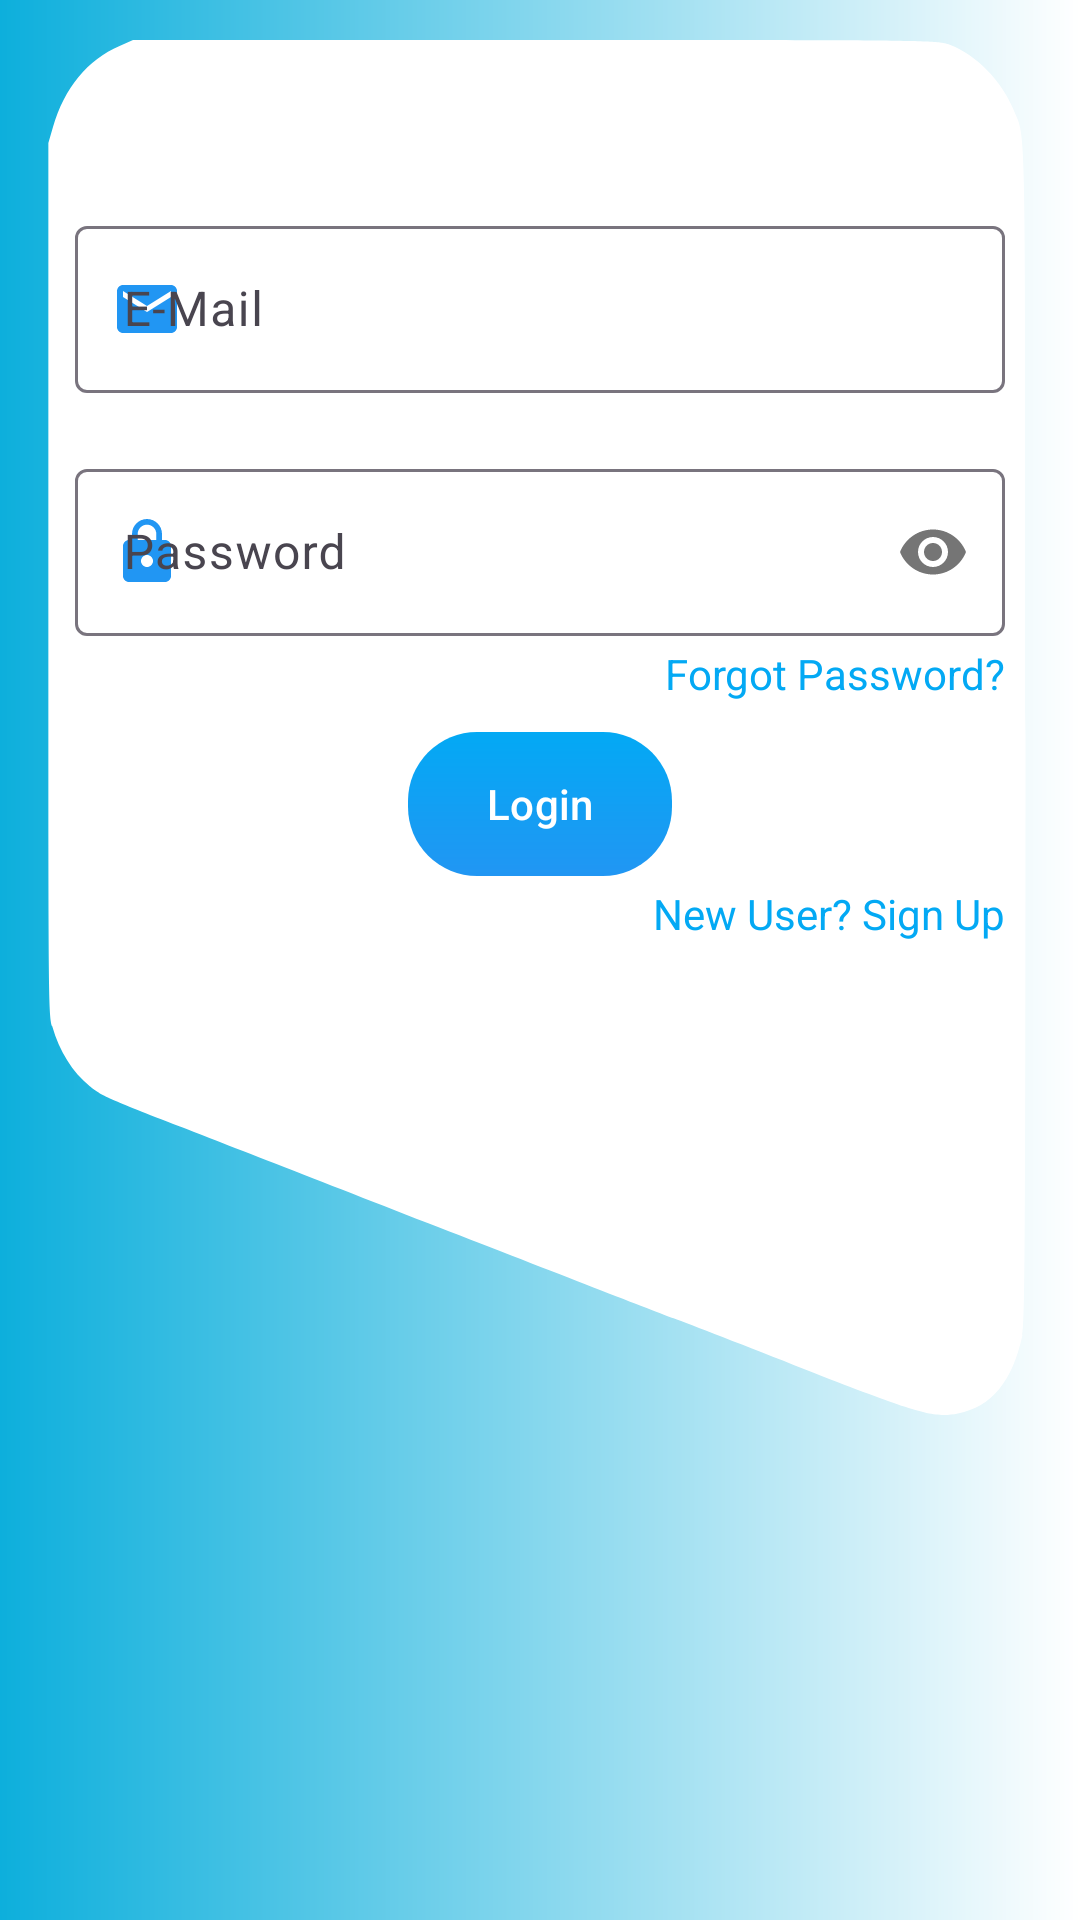

Layout XML and referenced resources for this Android screen:
<!-- AndroidManifest.xml: application theme Theme.VehicleManagement -->
<!-- res/layout/activity_login.xml -->
<?xml version="1.0" encoding="utf-8"?>
<RelativeLayout xmlns:android="http://schemas.android.com/apk/res/android"
    xmlns:app="http://schemas.android.com/apk/res-auto"
    android:layout_width="match_parent"
    android:layout_height="match_parent"
    xmlns:tools="http://schemas.android.com/tools"
    tools:context=".LoginActivity"
    android:background="@drawable/background">
    <LinearLayout
        android:layout_width="match_parent"
        android:layout_height="wrap_content"
        android:layout_marginStart="10dp"
        android:layout_marginTop="10dp"
        android:layout_marginEnd="10dp"
        android:layout_marginBottom="10dp"
        android:background="@drawable/layout_background"
        android:orientation="vertical">

        <com.google.android.material.textfield.TextInputLayout
            android:layout_width="match_parent"
            android:layout_height="wrap_content"
            android:layout_marginHorizontal="15dp"
            android:layout_marginTop="60dp"
            android:focusable="true"
            app:startIconDrawable="@drawable/email_24"
            android:focusableInTouchMode="true"
            app:startIconTint="@color/icon"
            android:theme="@style/myTextInputLabel">

            <EditText
                android:id="@+id/email_login"
                android:layout_width="match_parent"
                android:layout_height="wrap_content"
                android:autofillHints="emailAddress"
                android:gravity="center_vertical"
                android:hint="@string/e_mail"
                android:inputType="textEmailAddress"
                android:textColor="@color/black"
                android:textColorHint="@color/hint_color"
                android:textCursorDrawable="@drawable/cursor_color" />
        </com.google.android.material.textfield.TextInputLayout>


        <com.google.android.material.textfield.TextInputLayout
            android:layout_width="match_parent"
            android:layout_height="wrap_content"
            android:layout_marginHorizontal="15dp"
            android:layout_marginTop="20dp"
            android:focusable="true"
            android:focusableInTouchMode="true"
            android:theme="@style/myTextInputLabel"
            app:startIconDrawable="@drawable/password_24"
            app:startIconTint="@color/icon"
            style="@style/myTextInputLabel"
            app:passwordToggleEnabled="true">

            <EditText
                android:id="@+id/password_login"
                android:layout_width="match_parent"
                android:layout_height="wrap_content"
                android:hint="@string/password"

                android:importantForAutofill="no"
                android:inputType="textPassword"
                android:textColor="@color/black"

                android:textColorHint="@color/hint_color" />

        </com.google.android.material.textfield.TextInputLayout>

        <TextView
            android:id="@+id/forgot_login"
            android:layout_width="wrap_content"
            android:layout_height="wrap_content"
            android:layout_gravity="end"
            android:layout_marginTop="3dp"
            android:layout_marginEnd="15dp"
            android:text="Forgot Password?"
            android:textColor="@color/secondary" />

        <Button
            android:id="@+id/login_btn"
            android:layout_width="wrap_content"
            android:layout_height="wrap_content"
            android:layout_gravity="center"
            android:layout_marginTop="10dp"
            android:background="@drawable/rounded_rectangle_btn"
            android:text="Login"
            android:textAllCaps="false"
            app:backgroundTint="@null" />

        <LinearLayout
            android:layout_width="wrap_content"
            android:layout_height="wrap_content"
            android:layout_gravity="end"
            android:layout_marginTop="3dp"
            android:layout_marginEnd="15dp"
            android:orientation="horizontal">

            <TextView
                android:layout_width="wrap_content"
                android:layout_height="wrap_content"
                android:layout_gravity="end"
                android:text="New User? "
                android:textColor="@color/secondary" />

            <TextView
                android:id="@+id/register_login"
                android:layout_width="wrap_content"
                android:layout_height="wrap_content"
                android:layout_gravity="end"
                android:text="Sign Up"
                android:textColor="@color/secondary" />
        </LinearLayout>
    </LinearLayout>







































    <ProgressBar
        android:layout_width="wrap_content"
        android:layout_height="wrap_content"
        android:layout_centerInParent="true"
        android:indeterminate="true"
        android:id="@+id/progress_login"
        android:indeterminateTint="@color/icon"
        android:translationZ="90dp"
        android:visibility="gone"
        />
</RelativeLayout>
<!-- resources referenced by this layout -->
<resources>
  <color name="black">#FF000000</color>
  <color name="hint_color">#605D5D</color>
  <color name="icon">#2196F3</color>
  <color name="secondary">#03A9F4</color>
  <!-- drawable background (drawable) -->
  <?xml version="1.0" encoding="utf-8"?>
  <shape android:shape="rectangle"
      xmlns:android="http://schemas.android.com/apk/res/android">
  
  
      <gradient android:angle="0"
          android:startColor="#0dafdc"
          android:endColor="#ffffff"/>
      </shape>
  <!-- drawable email_24 (drawable) -->
  <vector android:height="24dp" android:tint="@color/icon"
      android:viewportHeight="24" android:viewportWidth="24"
      android:width="24dp" xmlns:android="http://schemas.android.com/apk/res/android">
      <path android:fillColor="@android:color/white" android:pathData="M20,4L4,4c-1.1,0 -1.99,0.9 -1.99,2L2,18c0,1.1 0.9,2 2,2h16c1.1,0 2,-0.9 2,-2L22,6c0,-1.1 -0.9,-2 -2,-2zM20,8l-8,5 -8,-5L4,6l8,5 8,-5v2z"/>
  </vector>
  <!-- drawable layout_background (drawable) -->
  <?xml version="1.0" encoding="utf-8"?>
  <vector xmlns:android="http://schemas.android.com/apk/res/android"
  
      xmlns:tools="http://schemas.android.com/tools"
      android:viewportWidth="500"
      android:viewportHeight="749"
      android:width="625dp"
  
      android:height="936.25dp"
      tools:ignore="VectorRaster">
  
  
  
      <group android:scaleX="0.1"
          android:scaleY="-0.1"
          android:translateY="748">
  
          <path
              android:pathData="M439 7416C282 7361 169 7248 113 7090l-23 -65 0 -1751c0 -1693 1 -1753 19 -1806 35 -101 99 -185 184 -241 57 -38 90 -50 442 -162 132 -42 701 -224 1265 -405 564 -180 1084 -346 1155 -368 72 -22 362 -114 645 -206 558 -179 630 -196 749 -177 165 27 267 129 316 316 13 53 15 321 15 2410 0 2572 4 2397 -58 2523 -56 115 -184 223 -310 262 -63 20 -97 20 -2036 20l-1971 0 -66 -24z"
              android:fillColor="#ffffff" />
  
  
  
      </group>
  
  
  
  
  
  
  </vector>
  <!-- drawable password_24 (drawable) -->
  <vector android:height="24dp" android:tint="@color/icon"
      android:viewportHeight="24" android:viewportWidth="24"
      android:width="24dp" xmlns:android="http://schemas.android.com/apk/res/android">
      <path android:fillColor="@android:color/white" android:pathData="M18,8h-1L17,6c0,-2.76 -2.24,-5 -5,-5S7,3.24 7,6v2L6,8c-1.1,0 -2,0.9 -2,2v10c0,1.1 0.9,2 2,2h12c1.1,0 2,-0.9 2,-2L20,10c0,-1.1 -0.9,-2 -2,-2zM12,17c-1.1,0 -2,-0.9 -2,-2s0.9,-2 2,-2 2,0.9 2,2 -0.9,2 -2,2zM15.1,8L8.9,8L8.9,6c0,-1.71 1.39,-3.1 3.1,-3.1 1.71,0 3.1,1.39 3.1,3.1v2z"/>
  </vector>
  <!-- drawable rounded_rectangle_btn (drawable) -->
  <?xml version="1.0" encoding="utf-8"?>
  <shape xmlns:android="http://schemas.android.com/apk/res/android"
      android:shape="rectangle">
      <corners
          android:topRightRadius="23dp"
          android:topLeftRadius="23dp"
          android:bottomLeftRadius="23dp"
          android:bottomRightRadius="23dp"
          />
      <gradient
          android:angle="90"
          android:startColor="@color/primary"
          android:endColor="@color/secondary"
          />
  
  </shape>
  <string name="e_mail">E-Mail</string>
  <string name="password">Password</string>
  <style name="myTextInputLabel">
          
          <item name="colorControlActivated">@color/icon</item>
      </style>
  <style name="Theme.VehicleManagement" parent="Theme.Material3.DayNight.NoActionBar">
          
          <item name="colorPrimary">@color/primary</item>
          <item name="colorPrimaryVariant">@color/purple_700</item>
          <item name="colorOnPrimary">@color/white</item>
          
          <item name="colorSecondary">@color/primary</item>
          <item name="colorSecondaryVariant">@color/teal_700</item>
          <item name="colorOnSecondary">@color/black</item>
          
          <item name="android:statusBarColor">@color/primary</item>
          
  
          <item name="android:actionMenuTextColor">@color/primary</item>
      </style>
  <color name="primary">#2196F3</color>
  <color name="purple_700">#FF3700B3</color>
  <color name="white">#FFFFFFFF</color>
  <color name="teal_700">#FF018786</color>
</resources>
